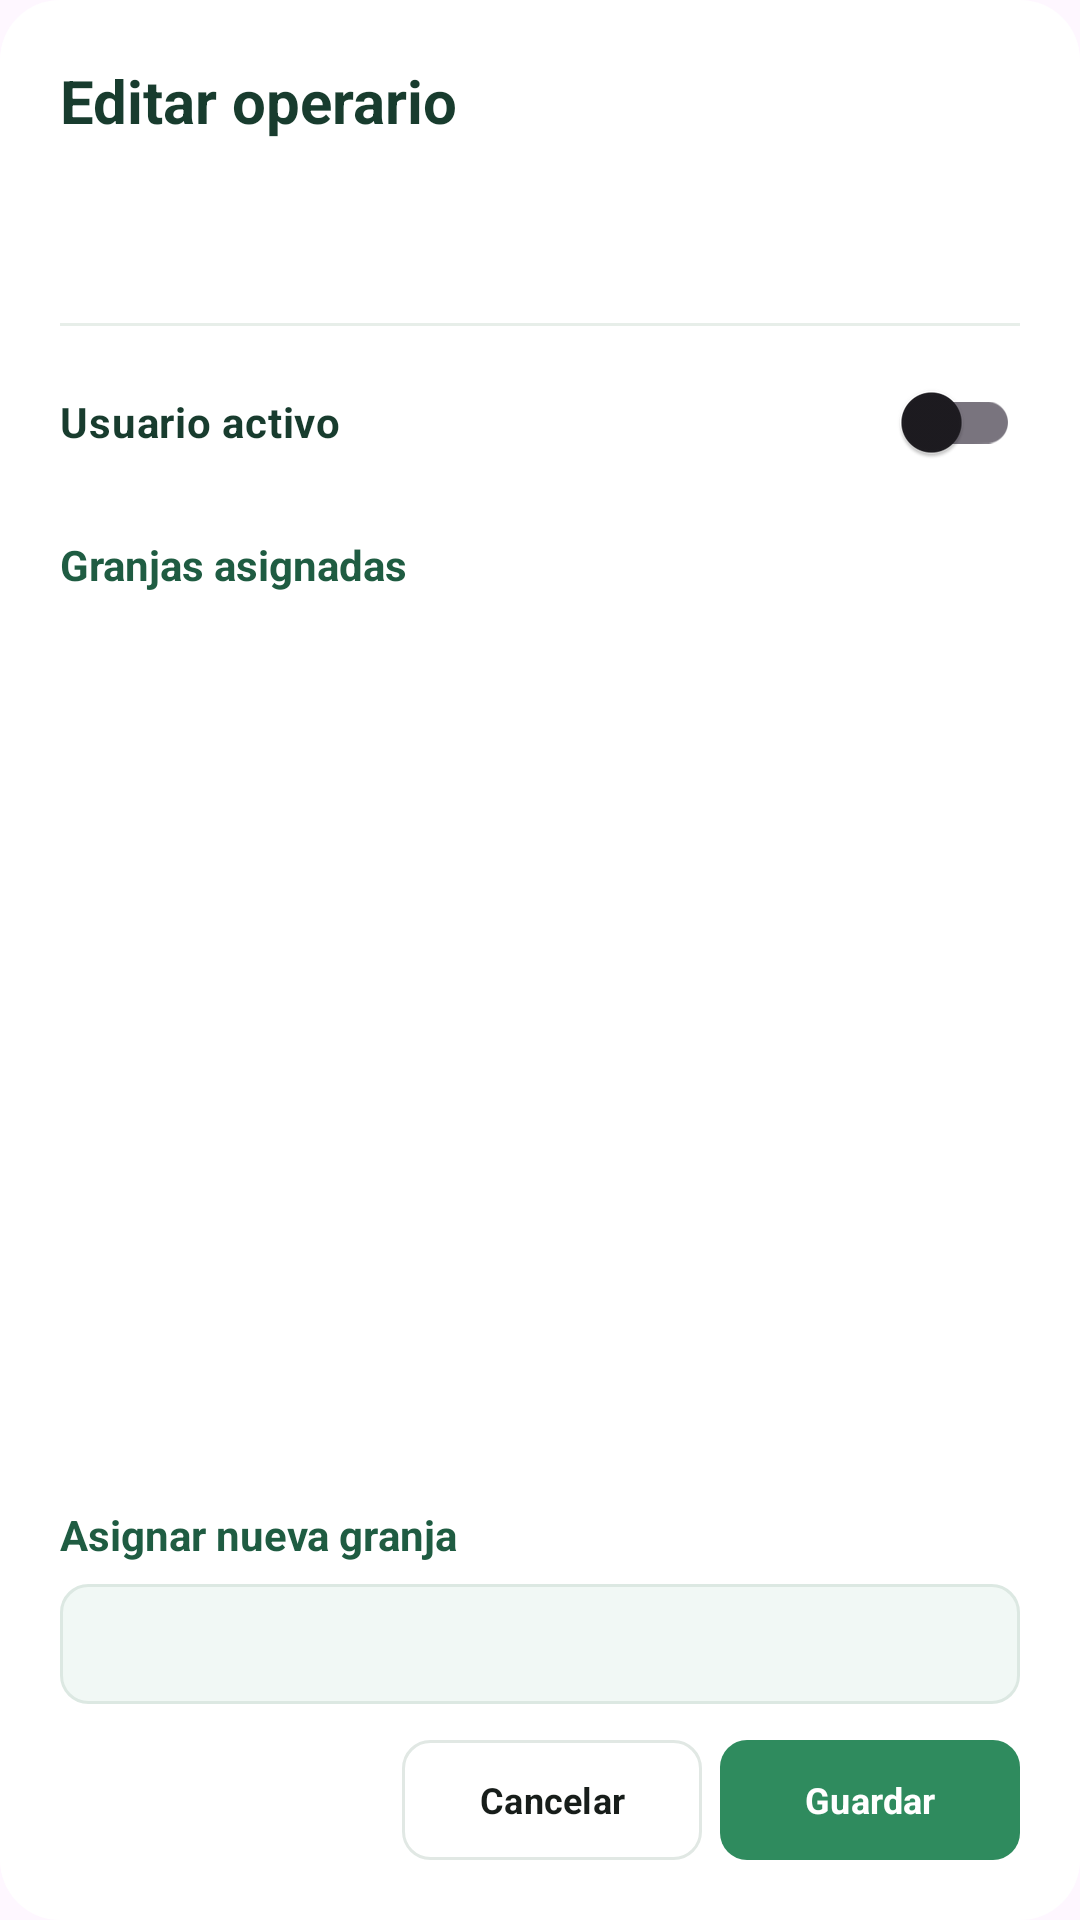

The Android layout XML behind this screen, and the referenced resources:
<!-- AndroidManifest.xml: application theme Theme.Avisensandroid -->
<!-- res/layout/dialog_editar_operario.xml -->
<?xml version="1.0" encoding="utf-8"?>
<LinearLayout xmlns:android="http://schemas.android.com/apk/res/android"
    xmlns:app="http://schemas.android.com/apk/res-auto"
    android:layout_width="match_parent"
    android:layout_height="match_parent"
    android:orientation="vertical"
    android:background="@drawable/bg_dialog_gestion_operario"
    android:padding="20dp">

    <TextView
        android:layout_width="match_parent"
        android:layout_height="wrap_content"
        android:text="Editar operario"
        android:textColor="#183C2E"
        android:textSize="20sp"
        android:textStyle="bold" />

    <TextView
        android:id="@+id/tvNombreEditarOperario"
        android:layout_width="match_parent"
        android:layout_height="wrap_content"
        android:layout_marginTop="6dp"
        android:textColor="#2F8B5E"
        android:textSize="15sp"
        android:textStyle="bold" />

    <TextView
        android:id="@+id/tvDatosEditarOperario"
        android:layout_width="match_parent"
        android:layout_height="wrap_content"
        android:layout_marginTop="2dp"
        android:textColor="#78847E"
        android:textSize="12sp" />

    <View
        android:layout_width="match_parent"
        android:layout_height="1dp"
        android:layout_marginTop="16dp"
        android:layout_marginBottom="8dp"
        android:background="#E7EEE9" />

    <com.google.android.material.switchmaterial.SwitchMaterial
        android:id="@+id/switchUsuarioActivo"
        android:layout_width="match_parent"
        android:layout_height="wrap_content"
        android:text="Usuario activo"
        android:textColor="#183C2E"
        android:textSize="14sp"
        android:textStyle="bold"
        app:useMaterialThemeColors="true" />

    <TextView
        android:layout_width="match_parent"
        android:layout_height="wrap_content"
        android:layout_marginTop="14dp"
        android:text="Granjas asignadas"
        android:textColor="#1F5C42"
        android:textSize="14sp"
        android:textStyle="bold" />

    <ScrollView
        android:layout_width="match_parent"
        android:layout_height="0dp"
        android:layout_weight="1"
        android:layout_marginTop="6dp"
        android:fillViewport="true">

        <LinearLayout
            android:id="@+id/containerGranjasEditar"
            android:layout_width="match_parent"
            android:layout_height="wrap_content"
            android:orientation="vertical" />
    </ScrollView>

    <TextView
        android:layout_width="match_parent"
        android:layout_height="wrap_content"
        android:layout_marginTop="10dp"
        android:text="Asignar nueva granja"
        android:textColor="#1F5C42"
        android:textSize="14sp"
        android:textStyle="bold" />

    <FrameLayout
        android:layout_width="match_parent"
        android:layout_height="40dp"
        android:layout_marginTop="7dp"
        android:background="@drawable/bg_input_verde"
        android:padding="0dp">

        <Spinner
            android:id="@+id/spinnerGranjasEditar"
            android:layout_width="match_parent"
            android:layout_height="match_parent"
            android:background="@android:color/transparent"
            android:paddingStart="8dp"
            android:paddingEnd="8dp"
            android:popupBackground="@drawable/bg_spinner_dropdown"
            android:spinnerMode="dropdown" />
    </FrameLayout>

    <LinearLayout
        android:layout_width="match_parent"
        android:layout_height="wrap_content"
        android:layout_marginTop="12dp"
        android:gravity="end|center_vertical"
        android:orientation="horizontal">

        <com.google.android.material.button.MaterialButton
            android:id="@+id/btnCancelarEditarOperario"
            android:layout_width="100dp"
            android:layout_height="40dp"
            android:text="Cancelar"
            android:textAllCaps="false"
            android:textColor="#171D1A"
            android:textSize="12sp"
            android:textStyle="bold"
            android:background="@drawable/bg_boton_cancelar"
            app:backgroundTint="@null"
            app:cornerRadius="9dp"
            app:rippleColor="#E8F3ED"
            android:minWidth="0dp"
            android:minHeight="0dp"
            android:insetTop="0dp"
            android:insetBottom="0dp" />

        <com.google.android.material.button.MaterialButton
            android:id="@+id/btnGuardarEditarOperario"
            android:layout_width="100dp"
            android:layout_height="40dp"
            android:layout_marginStart="6dp"
            android:text="Guardar"
            android:textAllCaps="false"
            android:textColor="#FFFFFF"
            android:textSize="12sp"
            android:textStyle="bold"
            app:backgroundTint="#2F8B5E"
            app:cornerRadius="9dp"
            app:rippleColor="#245F42"
            android:minWidth="0dp"
            android:minHeight="0dp"
            android:insetTop="0dp"
            android:insetBottom="0dp" />
    </LinearLayout>

</LinearLayout>
<!-- resources referenced by this layout -->
<resources>
  <!-- drawable bg_boton_cancelar (drawable) -->
  <?xml version="1.0" encoding="utf-8"?>
  <shape xmlns:android="http://schemas.android.com/apk/res/android"
      android:shape="rectangle">
  
      <solid android:color="#FFFFFF" />
  
      <stroke
          android:width="1dp"
          android:color="#E1E8E4" />
  
      <corners android:radius="9dp" />
  
  </shape>
  <!-- drawable bg_dialog_gestion_operario (drawable) -->
  <?xml version="1.0" encoding="utf-8"?>
  <shape xmlns:android="http://schemas.android.com/apk/res/android" android:shape="rectangle">
      <solid android:color="@color/adaptive_surface_ffffff" />
      <corners android:radius="20dp" />
  </shape>
  <!-- drawable bg_input_verde (drawable) -->
  <?xml version="1.0" encoding="utf-8"?>
  <shape xmlns:android="http://schemas.android.com/apk/res/android"
      android:shape="rectangle">
  
      <solid android:color="#F1F8F5" />
  
      <stroke
          android:width="1dp"
          android:color="#DCE8E2" />
  
      <corners android:radius="9dp" />
  
  </shape>
  <!-- drawable bg_spinner_dropdown (drawable) -->
  <?xml version="1.0" encoding="utf-8"?>
  <shape xmlns:android="http://schemas.android.com/apk/res/android">
  
      <solid android:color="@color/adaptive_surface_ffffff" />
  
      <corners android:radius="12dp" />
  
      <stroke
          android:width="1dp"
          android:color="@color/adaptive_surface_d6ded9" />
  
      <padding
          android:left="4dp"
          android:top="4dp"
          android:right="4dp"
          android:bottom="4dp" />
  
  </shape>
  <style name="Theme.Avisensandroid" parent="Base.Theme.Avisensandroid" />
  <color name="adaptive_surface_ffffff">#FFFFFF</color>
  <color name="adaptive_surface_d6ded9">#D6DED9</color>
  <style name="Base.Theme.Avisensandroid" parent="Theme.Material3.DayNight.NoActionBar">
          
          
          <item name="android:fontFamily">sans-serif</item>
          <item name="fontFamily">sans-serif</item>
          <item name="colorSecondaryContainer">@color/nav_indicator_bg</item>
      </style>
  <color name="nav_indicator_bg">#35483D</color>
</resources>
